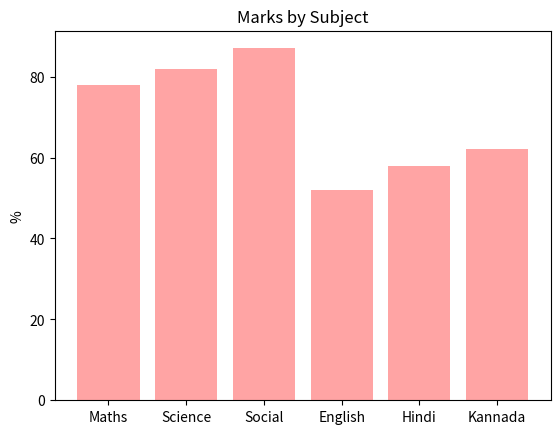

The matplotlib source for this figure:
import matplotlib.pyplot as plt
import matplotlib as mpl

marks = {
    'Maths' : 78,
    'Science' : 82,
    'Social': 87,
    'English': 52,
    'Hindi': 58,
    'Kannada': 62
}

# Draw the graph
plt.bar(tuple(marks.keys()), tuple(marks.values()), align='center', color='#ff3d3d77')

# Add useful text to the graph
plt.ylabel('%')
plt.title('Marks by Subject')

# Save the graph in a file
plt.savefig('marks.png')

